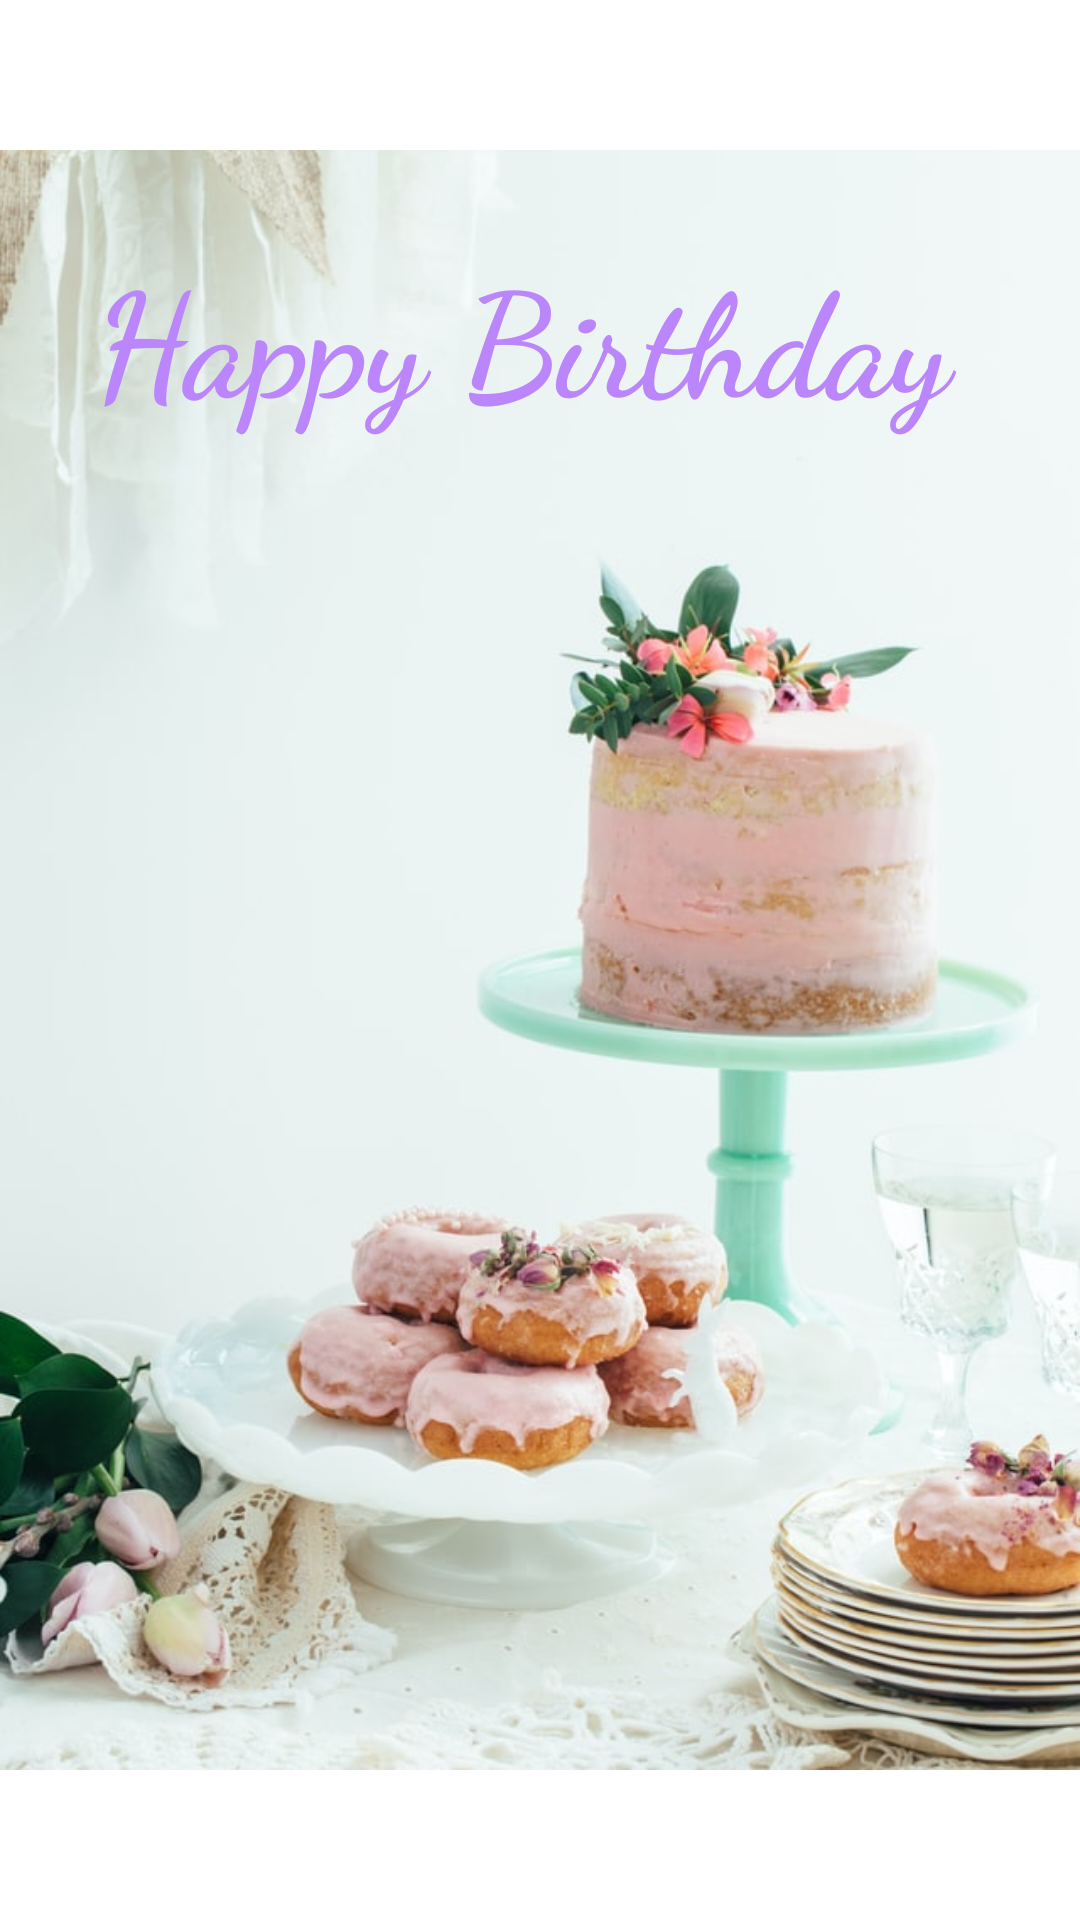

Reconstruct the res/layout file that produces this screen, plus the resources it refers to.
<!-- AndroidManifest.xml: application theme Theme.BirthdayApp -->
<!-- res/layout/activity_birthdayappnewactivity.xml -->
<?xml version="1.0" encoding="utf-8"?>
<androidx.constraintlayout.widget.ConstraintLayout xmlns:android="http://schemas.android.com/apk/res/android"
    xmlns:app="http://schemas.android.com/apk/res-auto"
    xmlns:tools="http://schemas.android.com/tools"
    android:layout_width="match_parent"
    android:layout_height="match_parent"
    tools:context=".birthdayappnewactivity">

    <ImageView
        android:layout_width="match_parent"
        android:layout_height="match_parent"
        android:src="@drawable/greetings2"
        tools:layout_editor_absoluteX="0dp"
        tools:layout_editor_absoluteY="-42dp" />

    <TextView
        android:id="@+id/show_greet"
        android:layout_width="357dp"
        android:layout_height="247dp"
        android:fontFamily="cursive"
        android:padding="30dp"
        android:text="Happy Birthday"
        android:textAlignment="gravity"
        android:textColor="@color/purple_200"
        android:textSize="48sp"
        android:textStyle="bold"
        app:layout_constraintBottom_toBottomOf="parent"
        app:layout_constraintEnd_toEndOf="parent"
        app:layout_constraintHorizontal_bias="0.496"
        app:layout_constraintStart_toStartOf="parent"
        app:layout_constraintTop_toTopOf="parent"
        app:layout_constraintVertical_bias="0.124" />

</androidx.constraintlayout.widget.ConstraintLayout>
<!-- resources referenced by this layout -->
<resources>
  <!-- drawable greetings2: jpg bitmap (drawable, 68584 bytes) -->
  <style name="Theme.BirthdayApp" parent="Theme.MaterialComponents.DayNight.DarkActionBar">
          
          <item name="colorPrimary">@color/purple_500</item>
          <item name="colorPrimaryVariant">@color/purple_700</item>
          <item name="colorOnPrimary">@color/white</item>
          
          <item name="colorSecondary">@color/teal_200</item>
          <item name="colorSecondaryVariant">@color/teal_700</item>
          <item name="colorOnSecondary">@color/black</item>
          
          <item name="android:statusBarColor" tools:targetApi="l">?attr/colorPrimaryVariant</item>
          
      </style>
  <!-- not gathered from this repository: default colours our renderer supplied (Android Studio template values) -->
  <color name="purple_200">#FFBB86FC</color>
  <color name="purple_500">#FF6200EE</color>
  <color name="purple_700">#FF3700B3</color>
  <color name="teal_200">#FF03DAC5</color>
  <color name="teal_700">#FF018786</color>
  <color name="black">#FF000000</color>
  <color name="white">#FFFFFFFF</color>
</resources>
